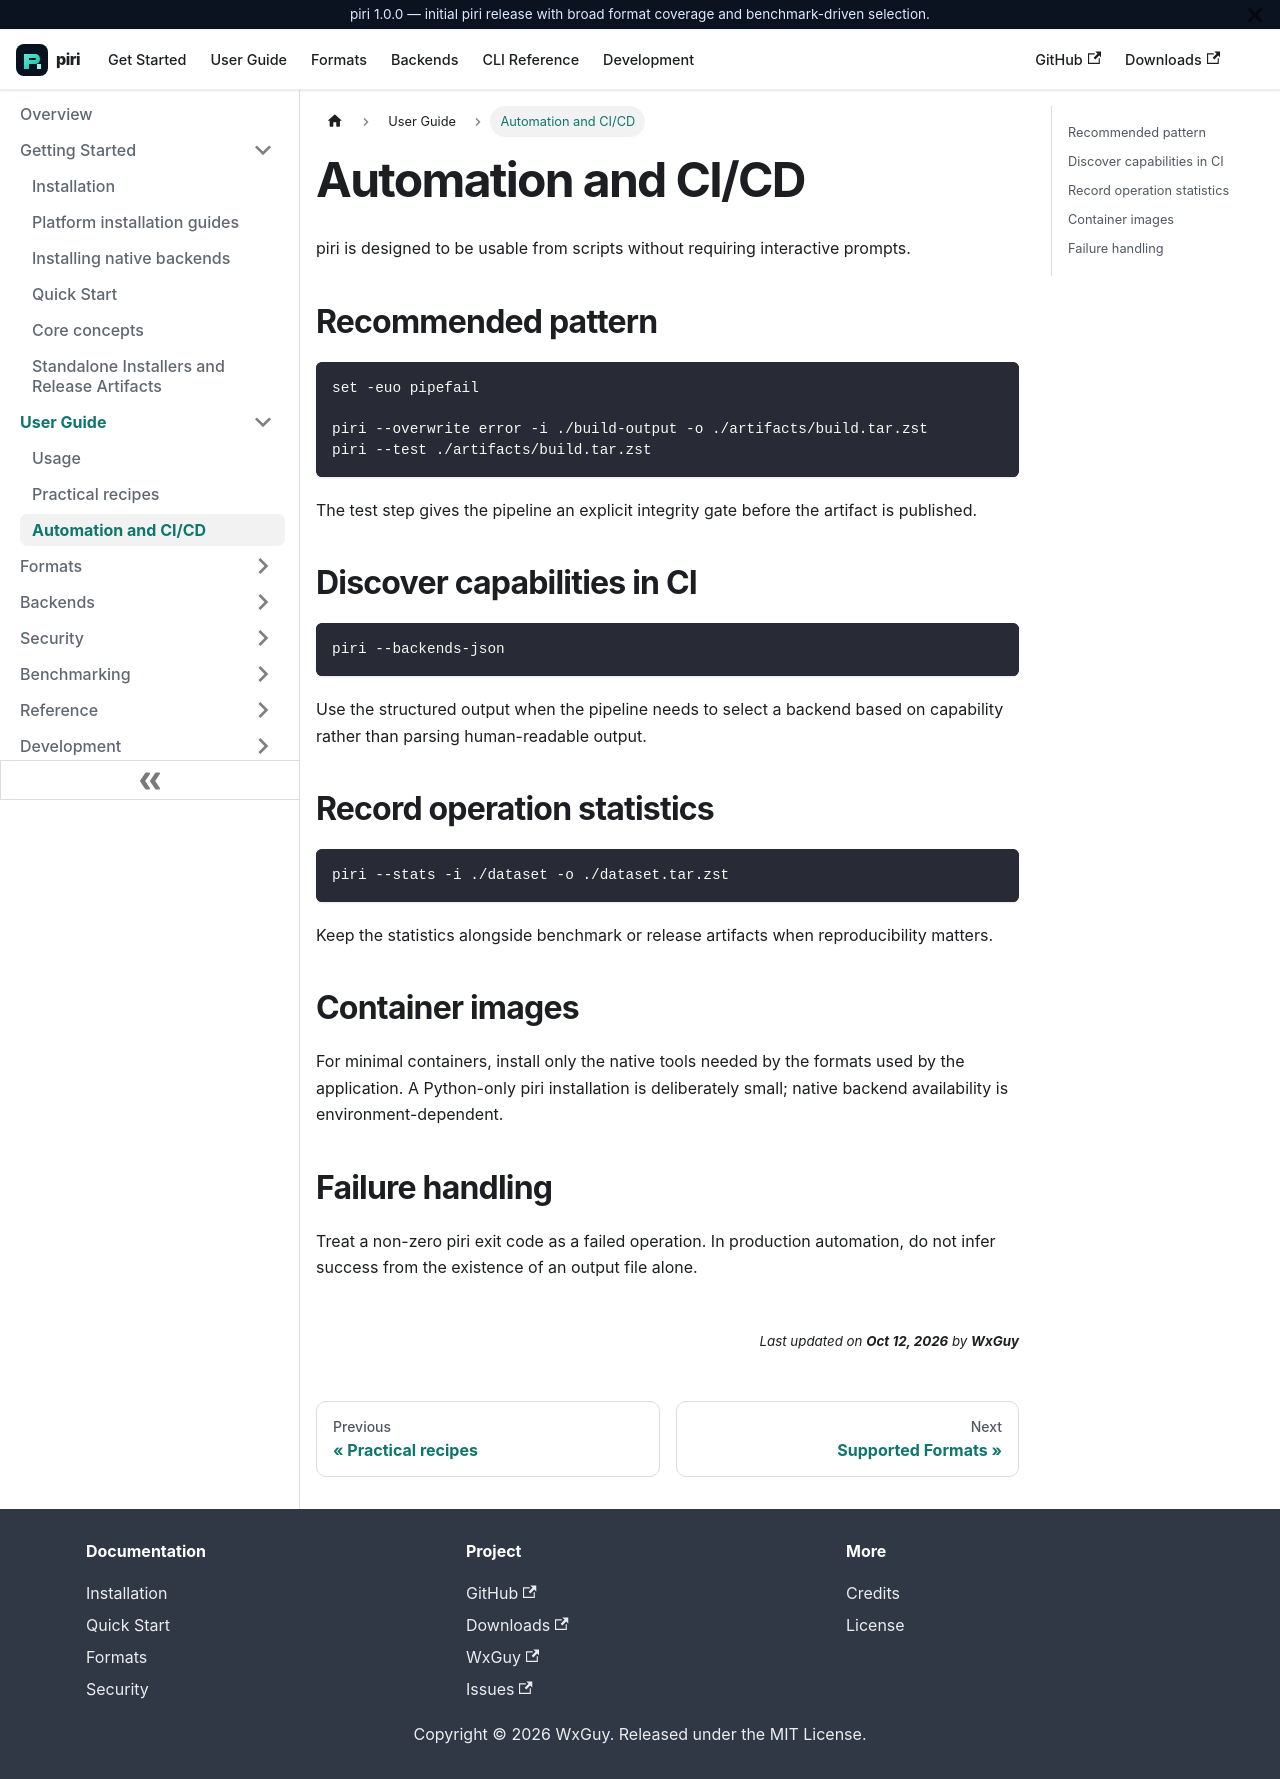

repository: wxguy/piri · page: docs/user-guide/automation.html · generator: docusaurus

---
title: Automation and CI/CD
description: Use piri reliably from shell scripts, scheduled jobs and continuous integration.
---

# Automation and CI/CD

piri is designed to be usable from scripts without requiring interactive prompts.

## Recommended pattern

```bash
set -euo pipefail

piri --overwrite error -i ./build-output -o ./artifacts/build.tar.zst
piri --test ./artifacts/build.tar.zst
```

The test step gives the pipeline an explicit integrity gate before the artifact is published.

## Discover capabilities in CI

```bash
piri --backends-json
```

Use the structured output when the pipeline needs to select a backend based on capability rather than parsing human-readable output.

## Record operation statistics

```bash
piri --stats -i ./dataset -o ./dataset.tar.zst
```

Keep the statistics alongside benchmark or release artifacts when reproducibility matters.

## Container images

For minimal containers, install only the native tools needed by the formats used by the application. A Python-only piri installation is deliberately small; native backend availability is environment-dependent.

## Failure handling

Treat a non-zero piri exit code as a failed operation. In production automation, do not infer success from the existence of an output file alone.
